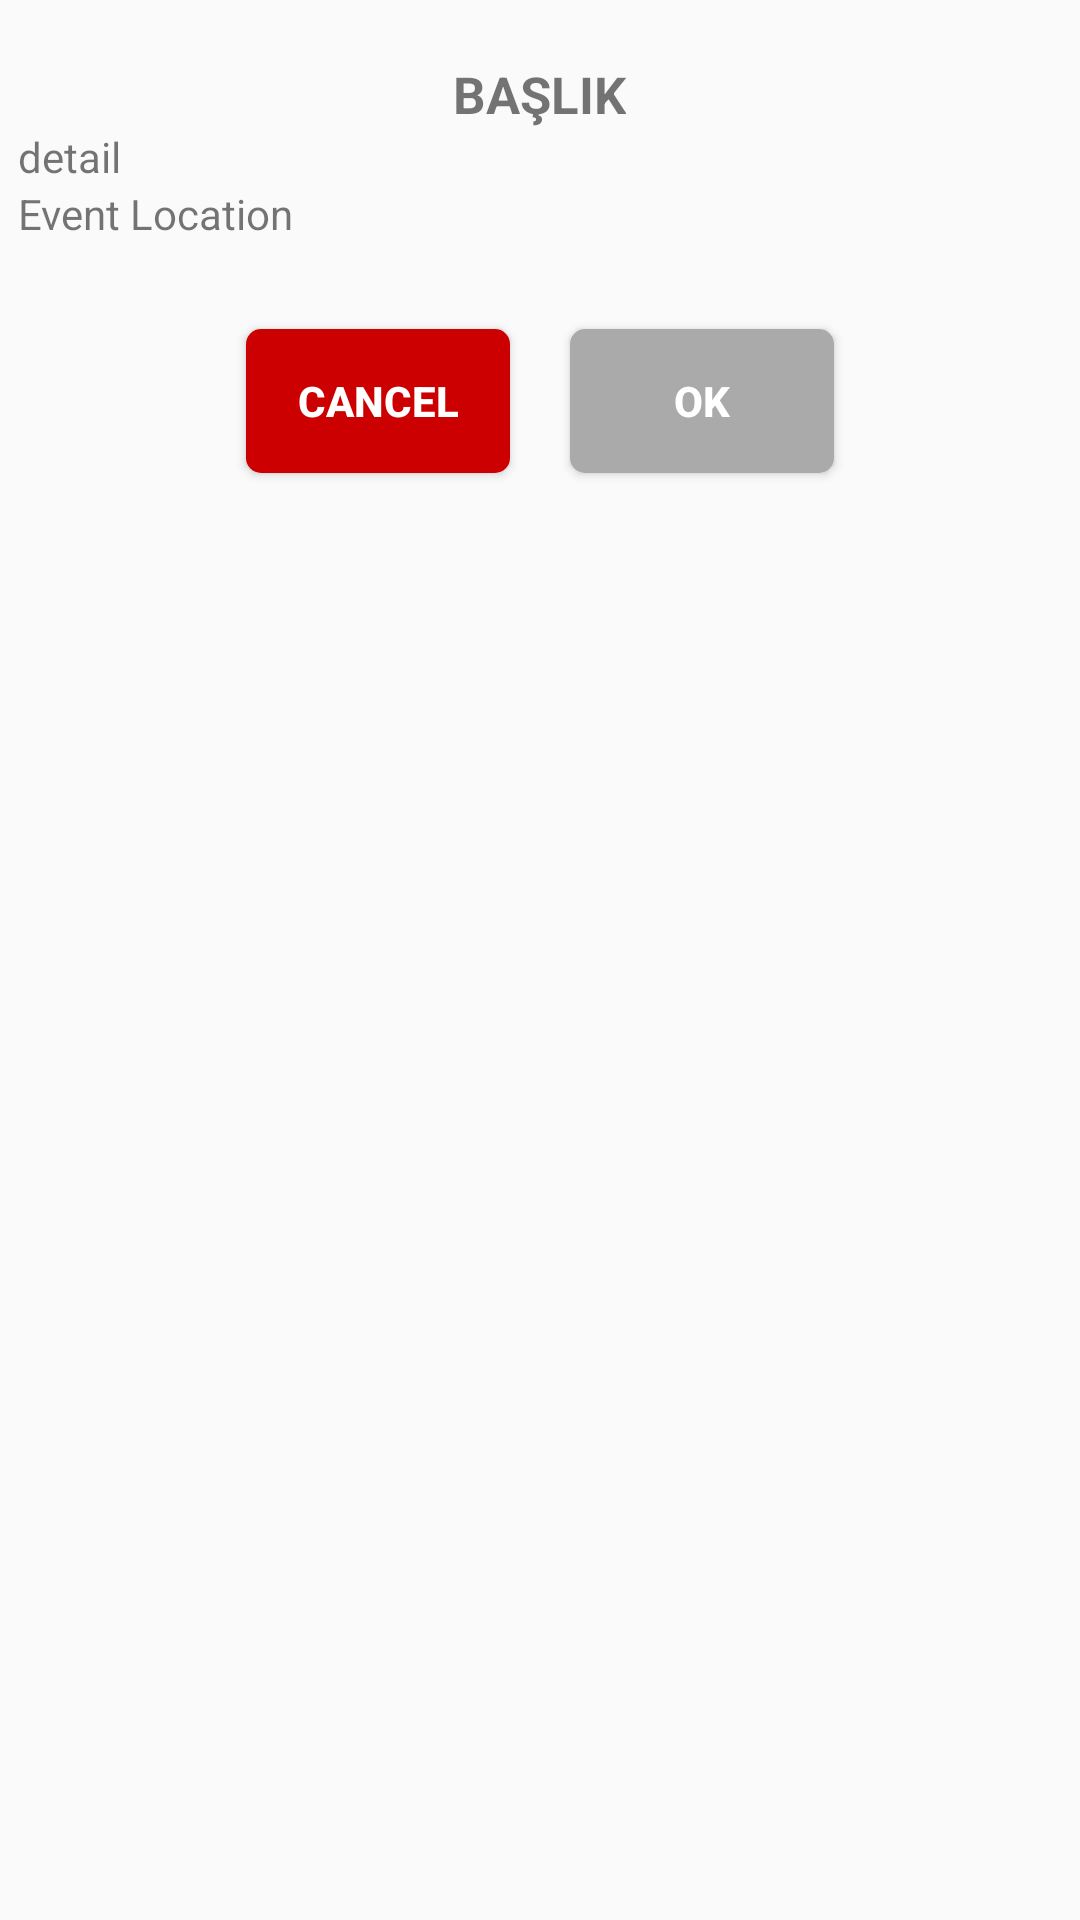

Android layout source for this screen:
<!-- AndroidManifest.xml: application theme AppTheme -->
<!-- res/layout/activity_attend_event.xml -->
<?xml version="1.0" encoding="utf-8"?>
<LinearLayout xmlns:android="http://schemas.android.com/apk/res/android"
    xmlns:app="http://schemas.android.com/apk/res-auto"
    xmlns:tools="http://schemas.android.com/tools"
    android:layout_width="match_parent"
    android:layout_height="match_parent"
    tools:context="com.eventera.hsmnzaydn.eventeraandroid.ui.AttendEventActivity.AttendEventActivity">


    <LinearLayout
        android:id="@+id/dialog_type_four"
        android:orientation="vertical"
        android:layout_width="match_parent"
        android:layout_height="match_parent">
        <ScrollView
            android:layout_width="match_parent"
            android:layout_height="match_parent">
        <LinearLayout
            android:layout_width="match_parent"
            android:layout_height="match_parent"
            android:orientation="vertical">
            <TextView
                android:text="BAŞLIK"
                android:id="@+id/dialog_type_four_title_text_view"
                style="@style/DialogTitleTextView"
                android:layout_width="wrap_content"
                android:layout_height="wrap_content" />
            <TextView
                android:id="@+id/dialog_type_four_detail_text_view"
                android:layout_marginLeft="6dp"
                android:layout_marginRight="6dp"
                android:layout_width="wrap_content"
                android:layout_height="wrap_content"
                android:text="detail"/>

            <TextView
                android:id="@+id/dialog_type_four_location_text_view"
                android:text="Event Location"
                android:layout_marginLeft="6dp"
                android:layout_marginRight="6dp"
                android:layout_width="wrap_content"
                android:layout_height="wrap_content" />
            <TextView
                android:id="@+id/dialog_type_four_category_text_view"
                android:layout_width="wrap_content"
                android:layout_height="wrap_content"
                android:layout_marginRight="6dp"
                android:layout_marginLeft="6dp"/>



            <LinearLayout
                android:gravity="center"
                android:layout_gravity="center"
                android:orientation="horizontal"
                android:layout_width="match_parent"
                android:layout_height="wrap_content">
                <Button
                    android:text="@string/cancel"
                    android:id="@+id/dialog_type_four_cancel_button"
                    style="@style/CancelButtonStyle"
                    android:layout_gravity="center"
                    android:layout_width="wrap_content"
                    android:layout_height="wrap_content"
                    android:layout_centerHorizontal="true"
                    android:layout_margin="10dp" />
                <Button
                    android:id="@+id/dialog_type_four_send_button"
                    style="@style/ButtonStyle"
                    android:text="OK"
                    android:layout_gravity="center"
                    android:layout_width="wrap_content"
                    android:layout_height="wrap_content"
                    android:layout_centerHorizontal="true"
                    android:layout_margin="10dp"
                    />
            </LinearLayout>
        </LinearLayout>

        </ScrollView>

</LinearLayout>

</LinearLayout>
<!-- resources referenced by this layout -->
<resources>
  <string name="cancel">Cancel</string>
  <style name="ButtonStyle">
          <item name="android:textColor">@android:color/white</item>
          <item name="android:textStyle">bold</item>
          <item name="android:background">@drawable/button_background</item>
      </style>
  <style name="CancelButtonStyle">
          <item name="android:textColor">@android:color/white</item>
          <item name="android:textStyle">bold</item>
          <item name="android:background">@drawable/button_red_background</item>
      </style>
  <style name="DialogTitleTextView">
          <item name="android:textStyle">bold</item>
          <item name="android:textSize">17sp</item>
          <item name="android:gravity">center</item>
          <item name="android:layout_gravity">center</item>
          <item name="android:layout_marginTop">20dp</item>
      </style>
  <style name="AppTheme" parent="Theme.AppCompat.Light.DarkActionBar">
          
          <item name="colorPrimary">@color/colorPrimary</item>
          <item name="colorPrimaryDark">@color/colorPrimaryDark</item>
          <item name="colorAccent">@color/colorAccent</item>
      </style>
  <!-- drawable button_background (drawable) -->
  <?xml version="1.0" encoding="utf-8"?>
  <shape xmlns:android="http://schemas.android.com/apk/res/android" >
  
      <solid android:color="@android:color/darker_gray" >
      </solid>
      <stroke android:color="@android:color/darker_gray" >
      </stroke>
      <corners android:radius="5dp" />
  </shape>
  <!-- drawable button_red_background (drawable) -->
  <?xml version="1.0" encoding="utf-8"?>
  <shape xmlns:android="http://schemas.android.com/apk/res/android" >
  
      <solid android:color="@android:color/holo_red_dark" >
      </solid>
      <stroke android:color="@android:color/holo_red_dark" >
      </stroke>
      <corners android:radius="5dp" />
  </shape>
  <color name="colorPrimary">#616161</color>
  <color name="colorPrimaryDark">#424242</color>
  <color name="colorAccent">#424242</color>
</resources>
